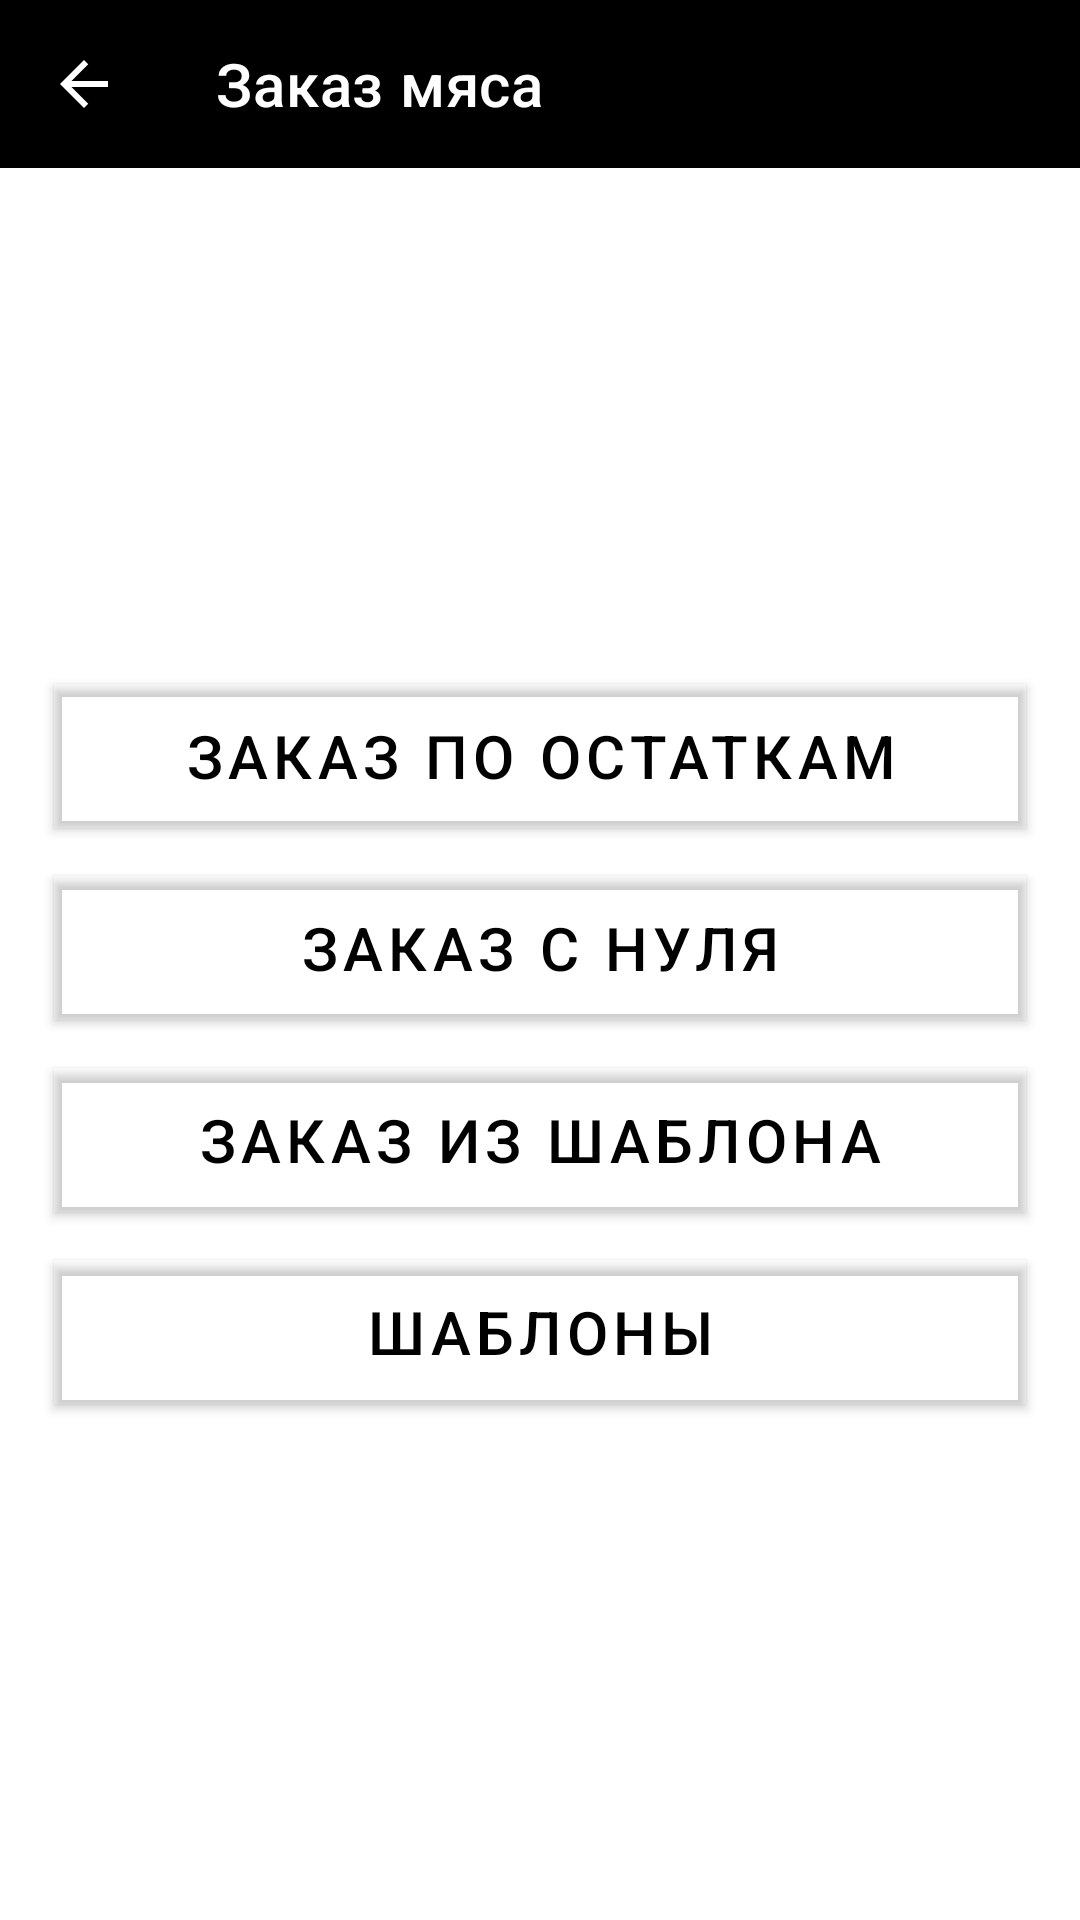

Reconstruct the res/layout file that produces this screen, plus the resources it refers to.
<!-- AndroidManifest.xml: application theme Theme.MeatOrder -->
<!-- res/layout/fragment_order1.xml -->
<?xml version="1.0" encoding="utf-8"?>
<androidx.constraintlayout.widget.ConstraintLayout
    xmlns:android="http://schemas.android.com/apk/res/android"
    xmlns:app="http://schemas.android.com/apk/res-auto"
    android:layout_width="match_parent"
    android:layout_height="match_parent"
    android:background="@android:color/white">

    <include
        android:id="@+id/header"
        layout="@layout/header"
        android:layout_width="0dp"
        android:layout_height="wrap_content"
        app:layout_constraintTop_toTopOf="parent"
        app:layout_constraintStart_toStartOf="parent"
        app:layout_constraintEnd_toEndOf="parent" />

    <LinearLayout
        android:id="@+id/buttonsContainer"
        android:layout_width="0dp"
        android:layout_height="0dp"
        android:orientation="vertical"
        android:padding="10dp"
        android:gravity="center"
        app:layout_constraintTop_toBottomOf="@+id/header"
        app:layout_constraintBottom_toBottomOf="parent"
        app:layout_constraintStart_toStartOf="parent"
        app:layout_constraintEnd_toEndOf="parent">

        <Button
            android:id="@+id/btnBalance"
            style="@style/MeatButton"
            android:text="Заказ по остаткам"
            android:layout_width="match_parent"
            android:layout_height="wrap_content" />
        <Button
            android:id="@+id/btnFromScratch"
            style="@style/MeatButton"
            android:text="Заказ с нуля"
            android:layout_width="match_parent"
            android:layout_height="wrap_content" />
        <Button
            android:id="@+id/btnFromTemplate"
            style="@style/MeatButton"
            android:text="Заказ из шаблона"
            android:layout_width="match_parent"
            android:layout_height="wrap_content" />
        <Button
            android:id="@+id/btnTemplates"
            style="@style/MeatButton"
            android:text="Шаблоны"
            android:layout_width="match_parent"
            android:layout_height="wrap_content" />
    </LinearLayout>
</androidx.constraintlayout.widget.ConstraintLayout>
<!-- res/layout/header.xml (included above) -->
<androidx.appcompat.widget.Toolbar
    xmlns:android="http://schemas.android.com/apk/res/android"
    xmlns:app="http://schemas.android.com/apk/res-auto"
    android:id="@+id/header"
    android:layout_width="match_parent"
    android:layout_height="56dp"
    android:background="@color/header_bg"
    app:titleTextColor="@color/white"
    app:title="Заказ мяса"
    android:gravity="center"
    app:contentInsetStart="0dp"
    app:contentInsetEnd="0dp"
    app:navigationIcon="@drawable/ic_arrow_back"
    app:navigationIconTint="@color/white">
</androidx.appcompat.widget.Toolbar>
<!-- resources referenced by this layout -->
<resources>
  <color name="header_bg">#000000</color>
  <color name="white">#FFFFFFFF</color>
  <!-- drawable ic_arrow_back (drawable) -->
  <vector xmlns:android="http://schemas.android.com/apk/res/android"
      android:width="24dp"
      android:height="24dp"
      android:viewportWidth="24"
      android:viewportHeight="24">
    <path
        android:fillColor="#FFFFFF"
        android:pathData="M20,11H7.83l5.59,-5.59L12,4l-8,8 8,8 1.41,-1.41L7.83,13H20v-2z"/>
  </vector>
  <style name="MeatButton" parent="Widget.MaterialComponents.Button.OutlinedButton">
          <item name="android:textColor">#000000</item>
          <item name="android:background">#FFFFFF</item>
          <item name="cornerRadius">8dp</item>
          <item name="strokeColor">#000000</item>
          <item name="strokeWidth">2dp</item>
          <item name="android:textSize">20sp</item>
          <item name="android:padding">8dp</item>
          <item name="android:layout_margin">8dp</item>
          
          <item name="rippleColor">#33000000</item>
          
          <item name="android:elevation">2dp</item>
          <item name="android:stateListAnimator">@null</item>
      </style>
  <style name="Theme.MeatOrder" parent="Theme.MaterialComponents.Light.NoActionBar">
          <item name="colorPrimary">#000000</item>
          <item name="colorOnPrimary">#FFFFFF</item>
      </style>
</resources>
